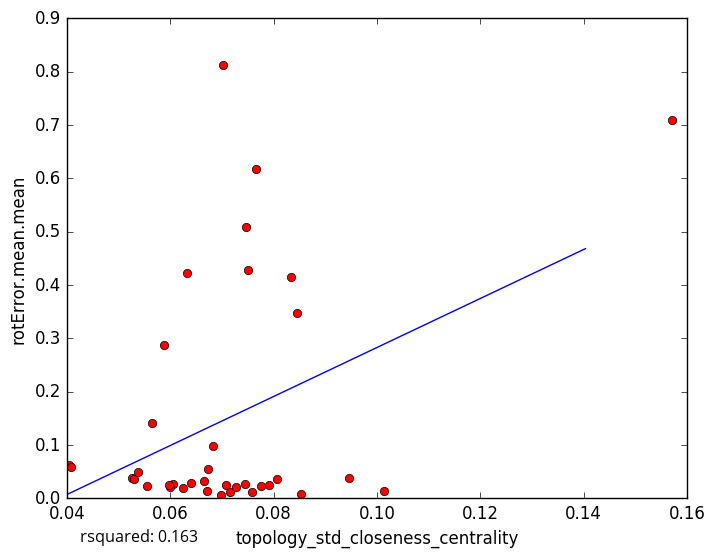

Values plotted in this chart, from the file beside it:
topology_std_closeness_centrality, rotError.mean.mean
0.06655, 0.03306
0.05558, 0.02292
0.07573, 0.0119
0.07906, 0.02442
0.0775, 0.02298
0.06061, 0.02601
0.05268, 0.03858
0.1014, 0.01412
0.07473, 0.5085
0.07512, 0.4272
0.06396, 0.02768
0.06005, 0.02187
0.05984, 0.02559
0.07149, 0.01131
0.06991, 0.005875
0.08538, 0.008499
0.08062, 0.03647
0.06702, 0.01338
0.07071, 0.02521
0.0682, 0.09874
0.06241, 0.01887
0.07264, 0.02171
0.05302, 0.03567
0.1571, 0.7101
0.07655, 0.6179
0.0845, 0.3472
0.09451, 0.03777
0.06731, 0.05426
0.05888, 0.2879
0.05377, 0.04882
0.07012, 0.8117
0.04036, 0.06198
0.06333, 0.4221
0.08344, 0.4153
0.05654, 0.1403
0.04088, 0.05855
0.07456, 0.02715
5-Fold RMSE:, 0.1858, 0.217, 0.2041, 0.1701, 0.1701
Average 5-Fold RMSE:, 0.2098
5-Fold rsquared:, -0.04344, 0.4463, 0.05994, -0.1646, -0.1646
Average 5-Fold rsquared:, 0.05245
